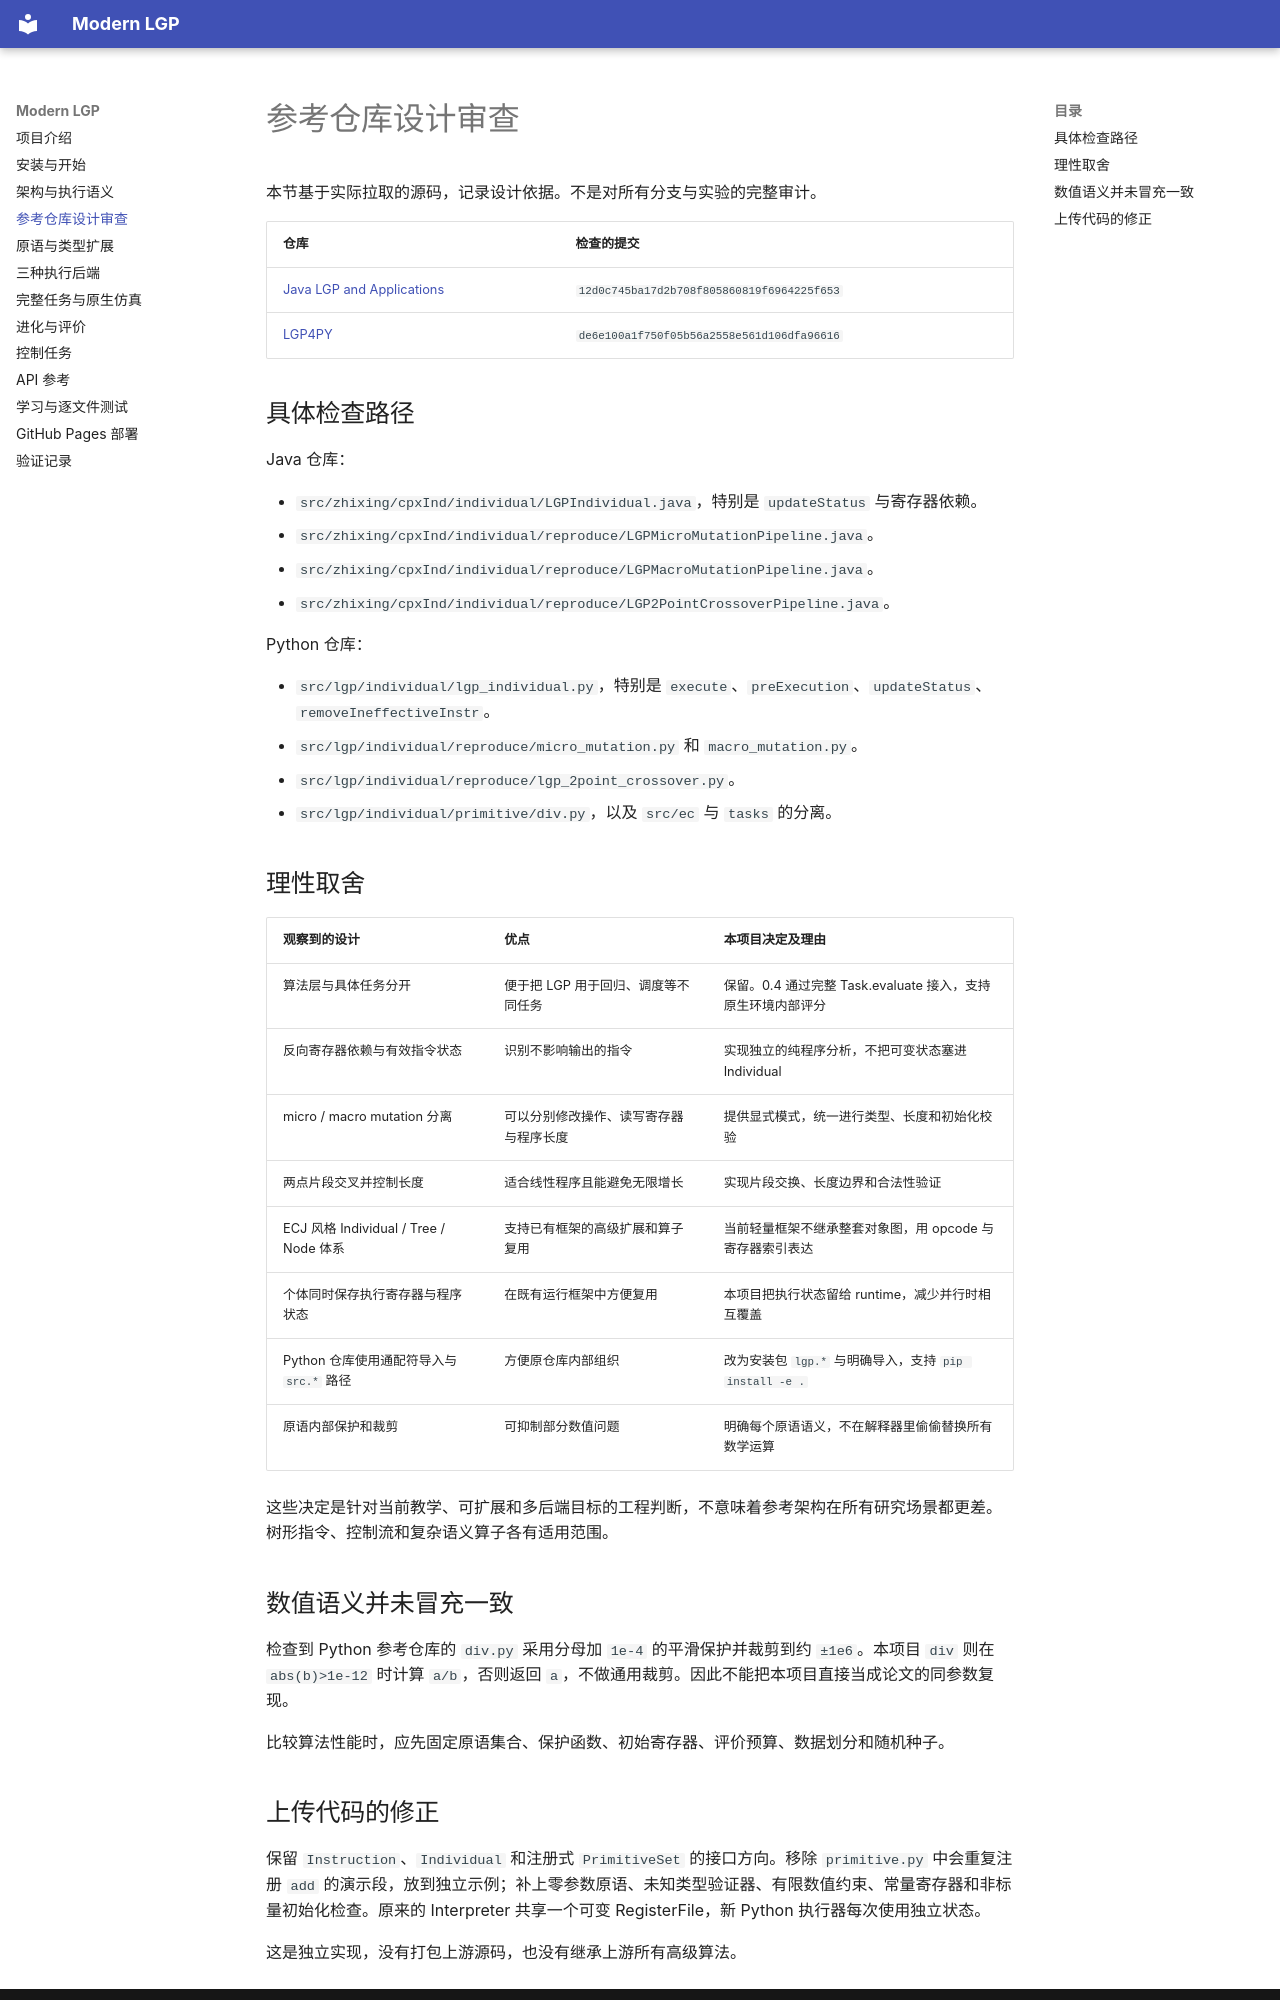

repository: Willantern/lgp-web · page: design-review/index.html · generator: mkdocs

# 参考仓库设计审查

本节基于实际拉取的源码，记录设计依据。不是对所有分支与实验的完整审计。

| 仓库 | 检查的提交 |
| --- | --- |
| [Java LGP and Applications](https://github.com/Zhixing1020/Linear-Genetic-Programming-LGP-and-Applications) | `12d0c745ba17d2b708f805860819f6964225f653` |
| [LGP4PY](https://github.com/Zhixing1020/LGP4PY_public) | `de6e100a1f750f05b56a2558e561d106dfa96616` |

## 具体检查路径

Java 仓库：

- `src/zhixing/cpxInd/individual/LGPIndividual.java`，特别是 `updateStatus` 与寄存器依赖。
- `src/zhixing/cpxInd/individual/reproduce/LGPMicroMutationPipeline.java`。
- `src/zhixing/cpxInd/individual/reproduce/LGPMacroMutationPipeline.java`。
- `src/zhixing/cpxInd/individual/reproduce/LGP2PointCrossoverPipeline.java`。

Python 仓库：

- `src/lgp/individual/lgp_individual.py`，特别是 `execute`、`preExecution`、`updateStatus`、`removeIneffectiveInstr`。
- `src/lgp/individual/reproduce/micro_mutation.py` 和 `macro_mutation.py`。
- `src/lgp/individual/reproduce/lgp_2point_crossover.py`。
- `src/lgp/individual/primitive/div.py`，以及 `src/ec` 与 `tasks` 的分离。

## 理性取舍

| 观察到的设计 | 优点 | 本项目决定及理由 |
| --- | --- | --- |
| 算法层与具体任务分开 | 便于把 LGP 用于回归、调度等不同任务 | 保留。0.4 通过完整 Task.evaluate 接入，支持原生环境内部评分 |
| 反向寄存器依赖与有效指令状态 | 识别不影响输出的指令 | 实现独立的纯程序分析，不把可变状态塞进 Individual |
| micro / macro mutation 分离 | 可以分别修改操作、读写寄存器与程序长度 | 提供显式模式，统一进行类型、长度和初始化校验 |
| 两点片段交叉并控制长度 | 适合线性程序且能避免无限增长 | 实现片段交换、长度边界和合法性验证 |
| ECJ 风格 Individual / Tree / Node 体系 | 支持已有框架的高级扩展和算子复用 | 当前轻量框架不继承整套对象图，用 opcode 与寄存器索引表达 |
| 个体同时保存执行寄存器与程序状态 | 在既有运行框架中方便复用 | 本项目把执行状态留给 runtime，减少并行时相互覆盖 |
| Python 仓库使用通配符导入与 `src.*` 路径 | 方便原仓库内部组织 | 改为安装包 `lgp.*` 与明确导入，支持 `pip install -e .` |
| 原语内部保护和裁剪 | 可抑制部分数值问题 | 明确每个原语语义，不在解释器里偷偷替换所有数学运算 |

这些决定是针对当前教学、可扩展和多后端目标的工程判断，不意味着参考架构在所有研究场景都更差。树形指令、控制流和复杂语义算子各有适用范围。

## 数值语义并未冒充一致

检查到 Python 参考仓库的 `div.py` 采用分母加 `1e-4` 的平滑保护并裁剪到约 `±1e6`。本项目 `div` 则在 `abs(b)>1e-12` 时计算 `a/b`，否则返回 `a`，不做通用裁剪。因此不能把本项目直接当成论文的同参数复现。

比较算法性能时，应先固定原语集合、保护函数、初始寄存器、评价预算、数据划分和随机种子。
